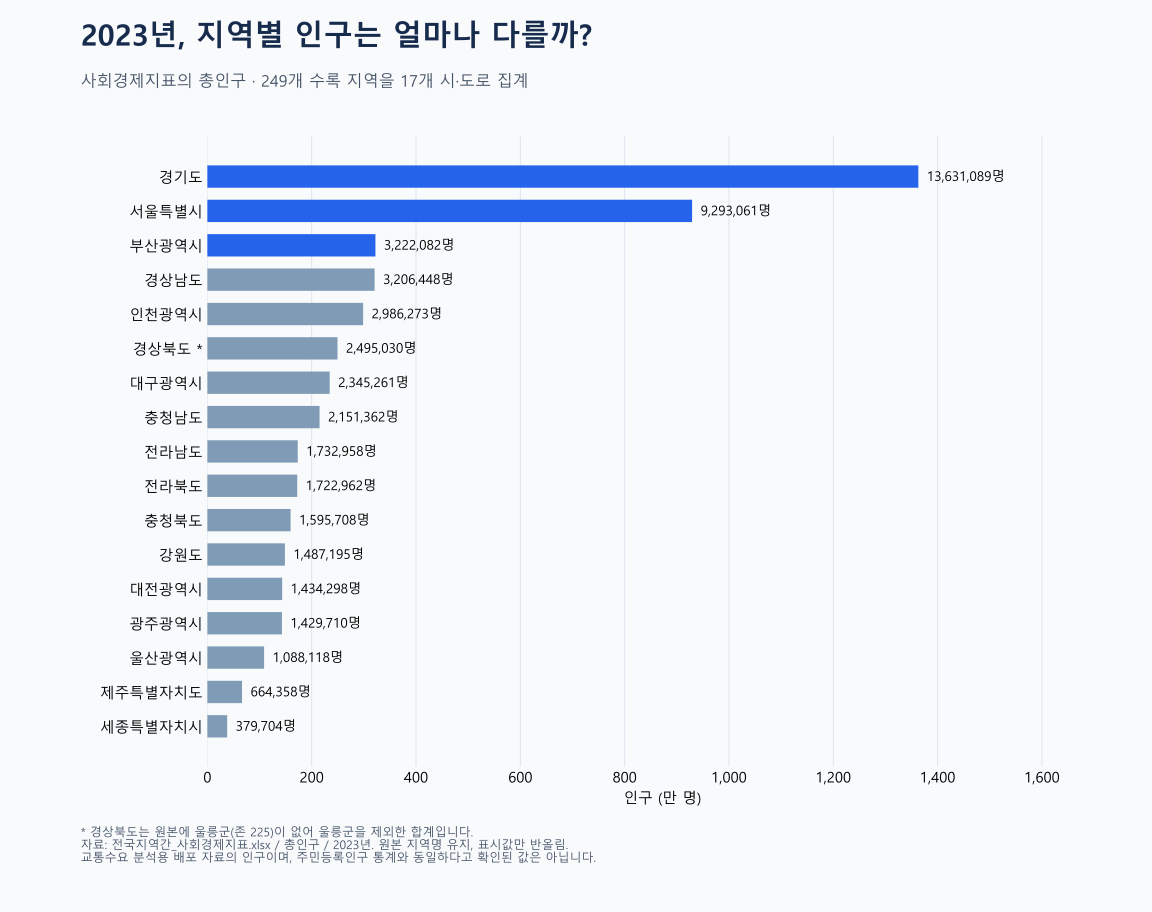

Values plotted in this chart, from the file beside it:
시도, 인구_명, 수록지역수, 예상지역수, 누락지역수, 수록인구중비율_pct
경기도, 13631089, 42, 42, 0, 26.8
서울특별시, 9293061, 25, 25, 0, 18.27
부산광역시, 3222082, 16, 16, 0, 6.334
경상남도, 3206448, 22, 22, 0, 6.304
인천광역시, 2986273, 10, 10, 0, 5.871
경상북도, 2495030, 22, 23, 1, 4.905
대구광역시, 2345261, 9, 9, 0, 4.611
충청남도, 2151362, 16, 16, 0, 4.23
전라남도, 1732958, 22, 22, 0, 3.407
전라북도, 1722962, 15, 15, 0, 3.387
충청북도, 1595708, 14, 14, 0, 3.137
강원도, 1487195, 18, 18, 0, 2.924
대전광역시, 1434298, 5, 5, 0, 2.82
광주광역시, 1429710, 5, 5, 0, 2.811
울산광역시, 1088118, 5, 5, 0, 2.139
제주특별자치도, 664358, 2, 2, 0, 1.306
세종특별자치시, 379704, 1, 1, 0, 0.7465
